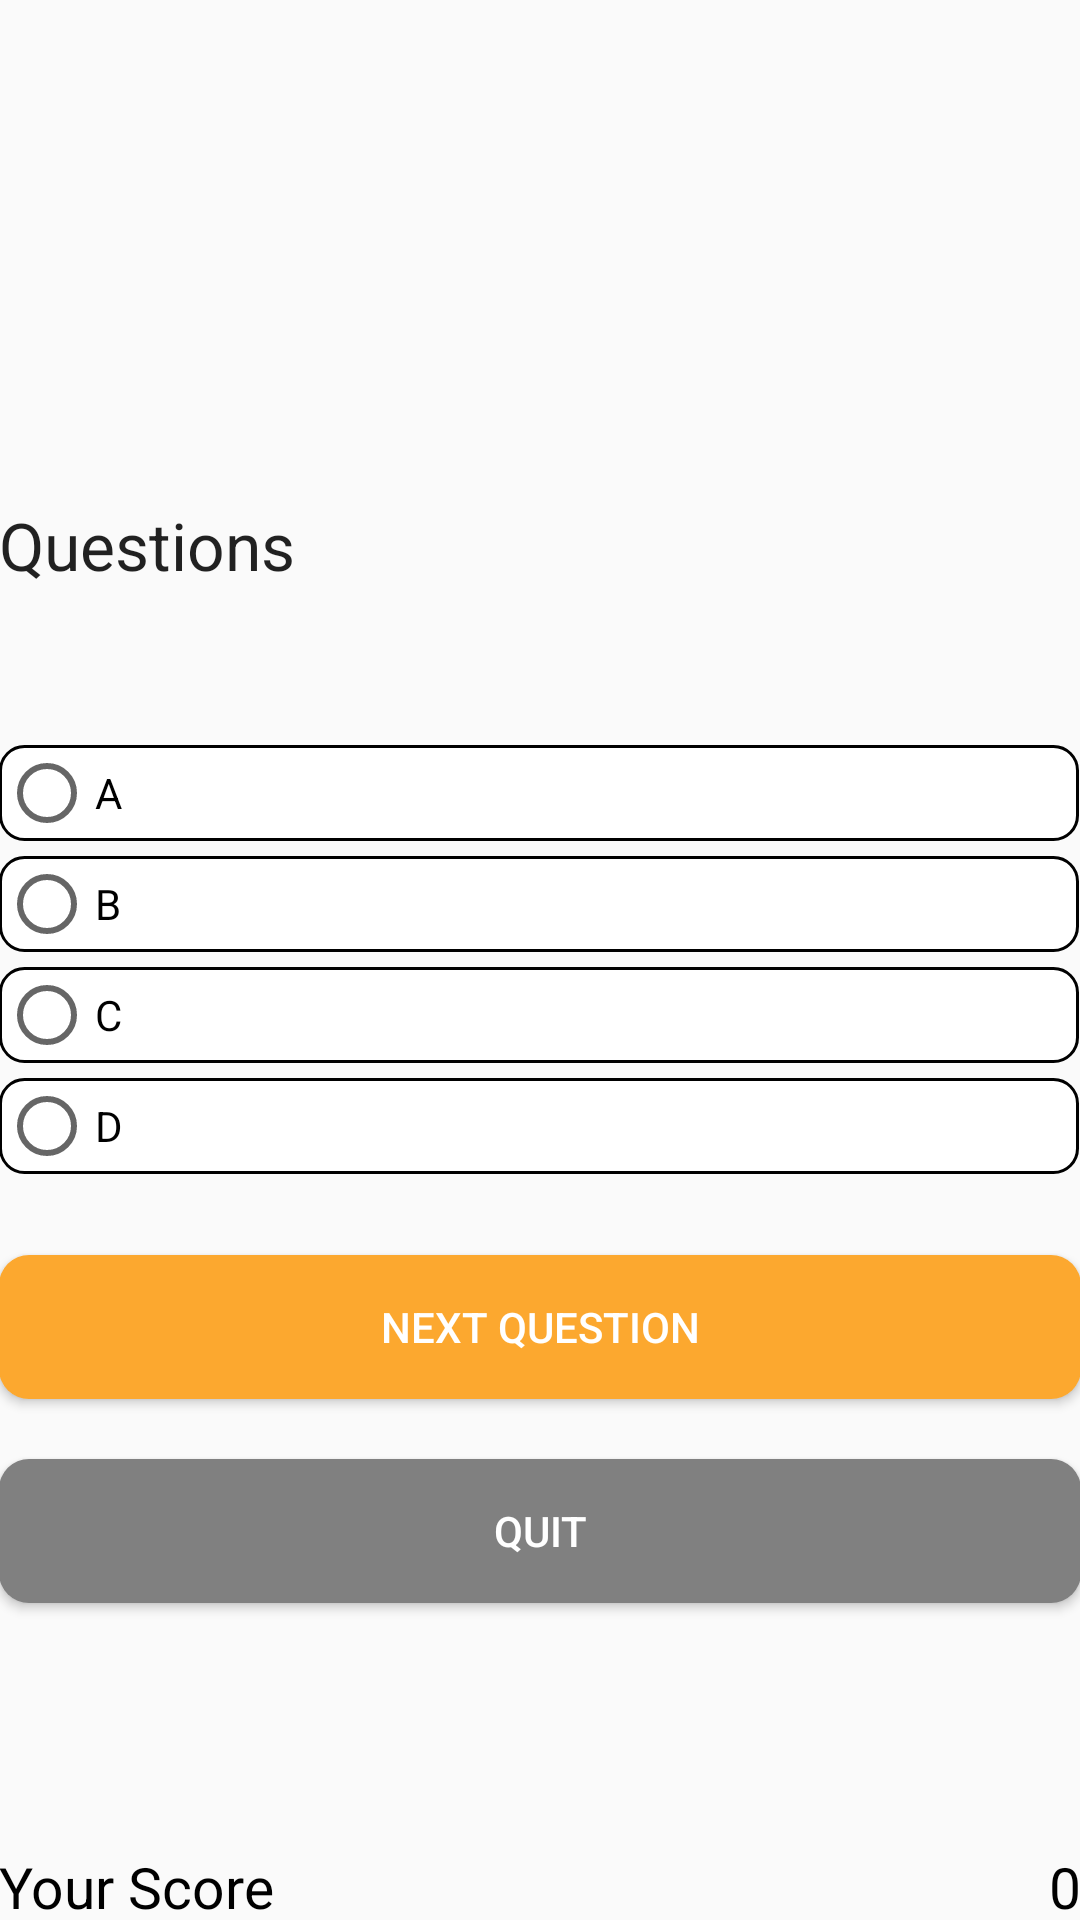

Produce the Android XML layout that renders to this screen, including the resource entries it uses.
<!-- AndroidManifest.xml: application theme AppTheme -->
<!-- res/layout/activity_questions.xml -->
<?xml version="1.0" encoding="utf-8"?>
<RelativeLayout xmlns:android="http://schemas.android.com/apk/res/android"
    xmlns:tools="http://schemas.android.com/tools"
    android:layout_width="match_parent"
    android:layout_height="match_parent"
    android:paddingBottom="@dimen/activity_vertical_margin"
    android:paddingLeft="@dimen/activity_horizontal_margin"
    android:paddingRight="@dimen/activity_horizontal_margin"
    android:paddingTop="@dimen/activity_vertical_margin"
    tools:context="com.topQuizz.QuestionsActivity">

    <RadioGroup
        android:layout_width="wrap_content"
        android:layout_height="wrap_content"
        android:id="@+id/answersgrp"
        android:clickable="true"
        android:layout_centerVertical="true">
        
        


        <RadioButton
            android:layout_width="360dp"
            android:layout_height="wrap_content"
            android:text="A"
            android:id="@+id/radioButton"
            android:checked="false"
            android:background="@drawable/button_color"
            />

        <RadioButton
            android:layout_width="fill_parent"
            android:layout_height="fill_parent"
            android:text="B"
            android:id="@+id/radioButton2"
            android:checked="false"
            android:background="@drawable/button_color"
            android:layout_marginTop="5dp"/>

        <RadioButton
            android:layout_width="fill_parent"
            android:layout_height="fill_parent"
            android:text="C"
            android:id="@+id/radioButton3"
            android:checked="false"
            android:background="@drawable/button_color"
            android:layout_marginTop="5dp"/>

        <RadioButton
            android:layout_width="fill_parent"
            android:layout_height="fill_parent"
            android:text="D"
            android:id="@+id/radioButton4"
            android:checked="false"
            android:background="@drawable/button_color"
            android:layout_marginTop="5dp"/>

    </RadioGroup>

    <Button
        android:layout_width="match_parent"
        android:layout_height="wrap_content"
        android:text="Next Question"
        android:id="@+id/button3"
        android:layout_marginTop="27dp"
        android:layout_below="@+id/answersgrp"
        android:layout_alignParentRight="true"
        android:layout_alignParentEnd="true"
        android:background="@drawable/rounded_button"
        android:textColor="#ffffff"/>

    <Button
        android:layout_width="match_parent"
        android:layout_height="wrap_content"
        android:text="Quit"
        android:id="@+id/buttonquit"
        android:layout_marginTop="20dp"
        android:layout_below="@+id/button3"
        android:layout_alignParentRight="true"
        android:layout_alignParentEnd="true"
        android:background="@drawable/rounded_button"
        android:backgroundTint="#808080"
        android:textColor="#ffffff" />

    <TextView
        android:layout_width="wrap_content"
        android:layout_height="wrap_content"
        android:textAppearance="?android:attr/textAppearanceLarge"
        android:text="Questions"
        android:id="@+id/tvque"
        android:layout_marginBottom="52dp"
        android:layout_above="@+id/answersgrp"
        android:layout_alignParentLeft="true"
        android:layout_alignParentStart="true" />

    <TextView
        android:layout_width="wrap_content"
        android:layout_height="24dp"
        android:text="Your Score"
        android:id="@+id/textView3"
        android:textColor="#000000"
        android:textSize="19dp"
        android:layout_alignParentBottom="true"
        android:layout_alignParentLeft="true"/>
    <TextView
        android:layout_width="wrap_content"
        android:layout_height="24dp"
        android:id="@+id/textView4"
        android:text="0"
        android:textColor="#000000"
        android:layout_alignParentBottom="true"
        android:textAlignment="center"
        android:layout_alignParentRight="true"
        android:textSize="19dp"
        android:gravity="center_horizontal" />

    <TextView
        android:id="@+id/textView9"
        android:layout_width="wrap_content"
        android:layout_height="wrap_content"
        android:layout_marginTop="130dp"
        android:text=""
        android:textColor="#FCA82F"
        android:textStyle="bold"
        android:textSize="26dp"
        />

</RelativeLayout>
<!-- resources referenced by this layout -->
<resources>
  <!-- drawable button_color (drawable) -->
  <?xml version="1.0" encoding="utf-8"?>
  <selector xmlns:android="http://schemas.android.com/apk/res/android">
  
  
  
  
      <item android:state_checked="true">
  
          <shape android:shape="rectangle">
  
              <solid android:color="#FCA82F"/>
  
              <corners android:radius="8dp"/>
  
          </shape>
  
      </item>
  
  
  
  
      <item android:state_checked="false">
  
          <shape android:shape="rectangle">
  
              <solid android:color="@android:color/background_light"/>
  
              <corners android:radius="8dp"/>
  
              <stroke
                  android:width="1dp"
                  android:color="#000000" >
              </stroke>
  
          </shape>
  
      </item>
  
  </selector>
  <!-- drawable rounded_button (drawable) -->
  <?xml version="1.0" encoding="utf-8"?>
  <shape xmlns:android="http://schemas.android.com/apk/res/android" android:shape="rectangle" android:padding="10dp">
  
      <solid android:color="#FCA82F"/> 
  
      <corners
          android:bottomRightRadius="10dp"
          android:bottomLeftRadius="10dp"
          android:topLeftRadius="10dp"
          android:topRightRadius="10dp"/>
  
  </shape>
  <style name="AppTheme" parent="Theme.AppCompat.Light.NoActionBar">
          
          <item name="colorPrimary">@color/colorPrimary</item>
          <item name="colorPrimaryDark">@color/colorPrimaryDark</item>
          <item name="colorAccent">@color/colorAccent</item>
      </style>
  <!-- not gathered from this repository: default colours our renderer supplied (Android Studio template values) -->
  <color name="colorPrimary">#FF6200EE</color>
  <color name="colorPrimaryDark">#FF3700B3</color>
  <color name="colorAccent">#FF03DAC5</color>
</resources>
